Run: headless pygame with SDL's dummy video driver; simulated clock (each Clock.tick advances the game by its frame time, no real sleeping); random seed 0; keys injected as events and as key.get_pressed() state; mouse plan: one left click at the window centre at the start of phase 2, then a move to the lower-right quarter at the start of phase 3.
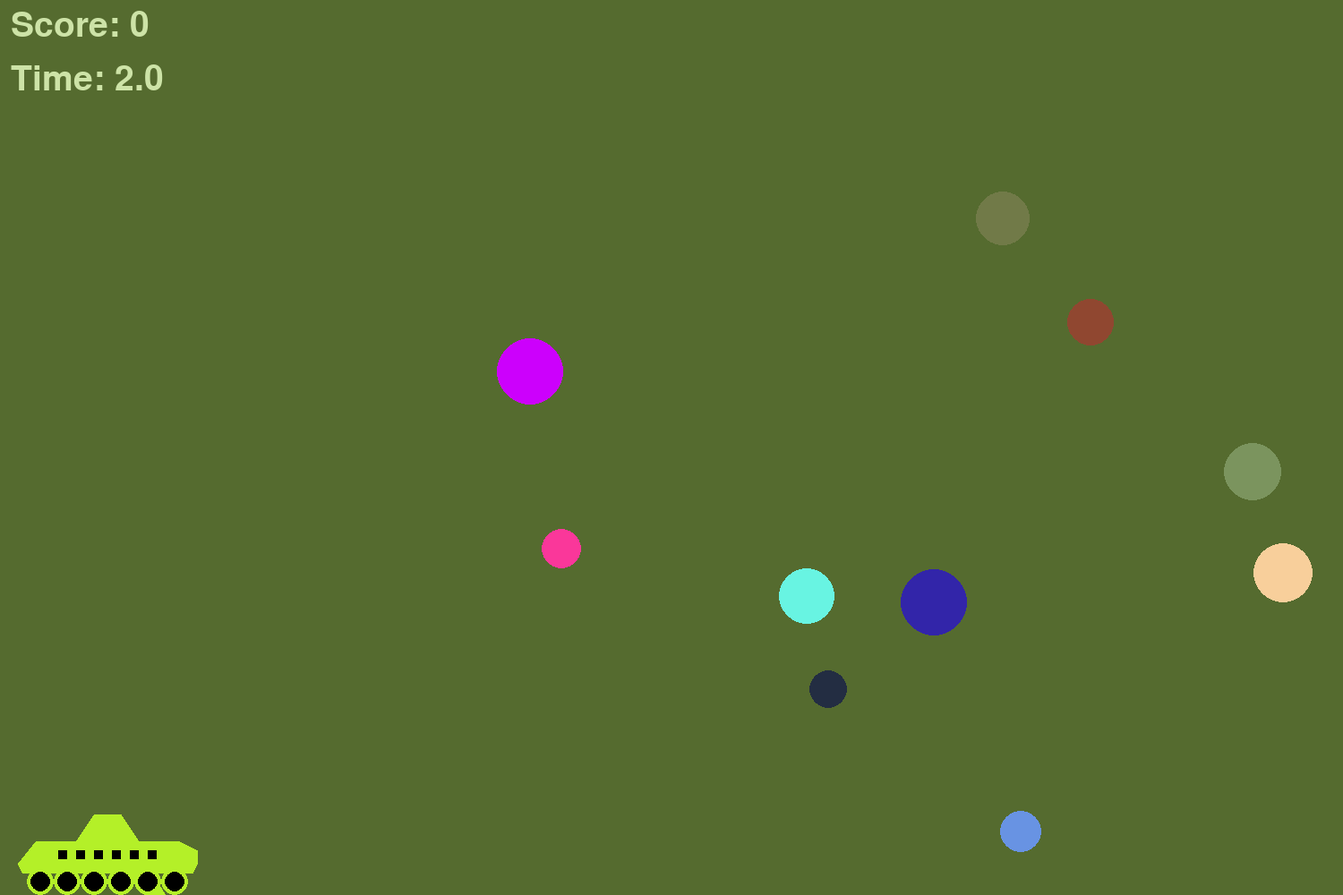
Frame 1 of 4 · flips 1–60 · no input
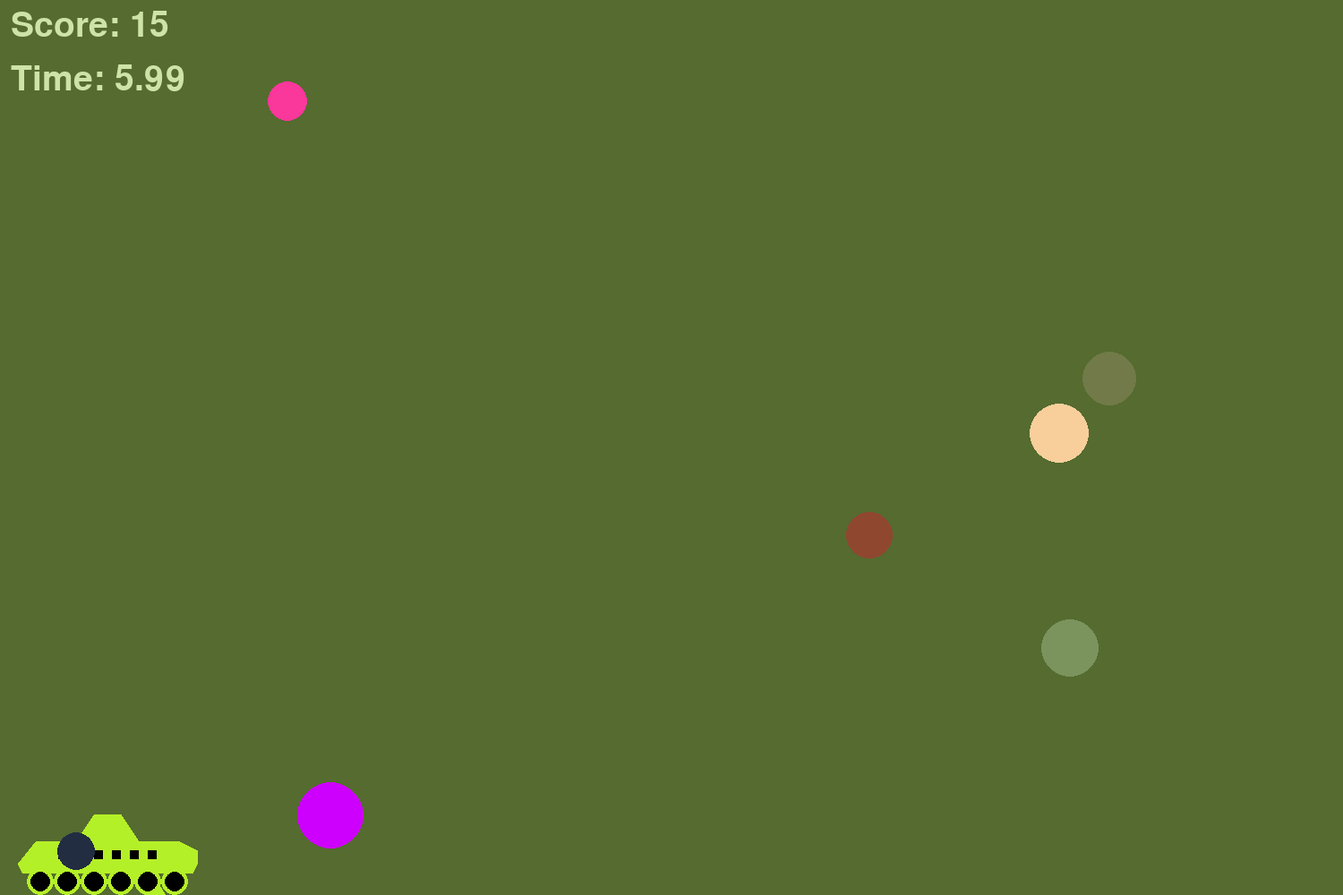
Frame 2 of 4 · flips 61–180 · clicked the window centre · tapped SPACE, RETURN · held RIGHT (→), D
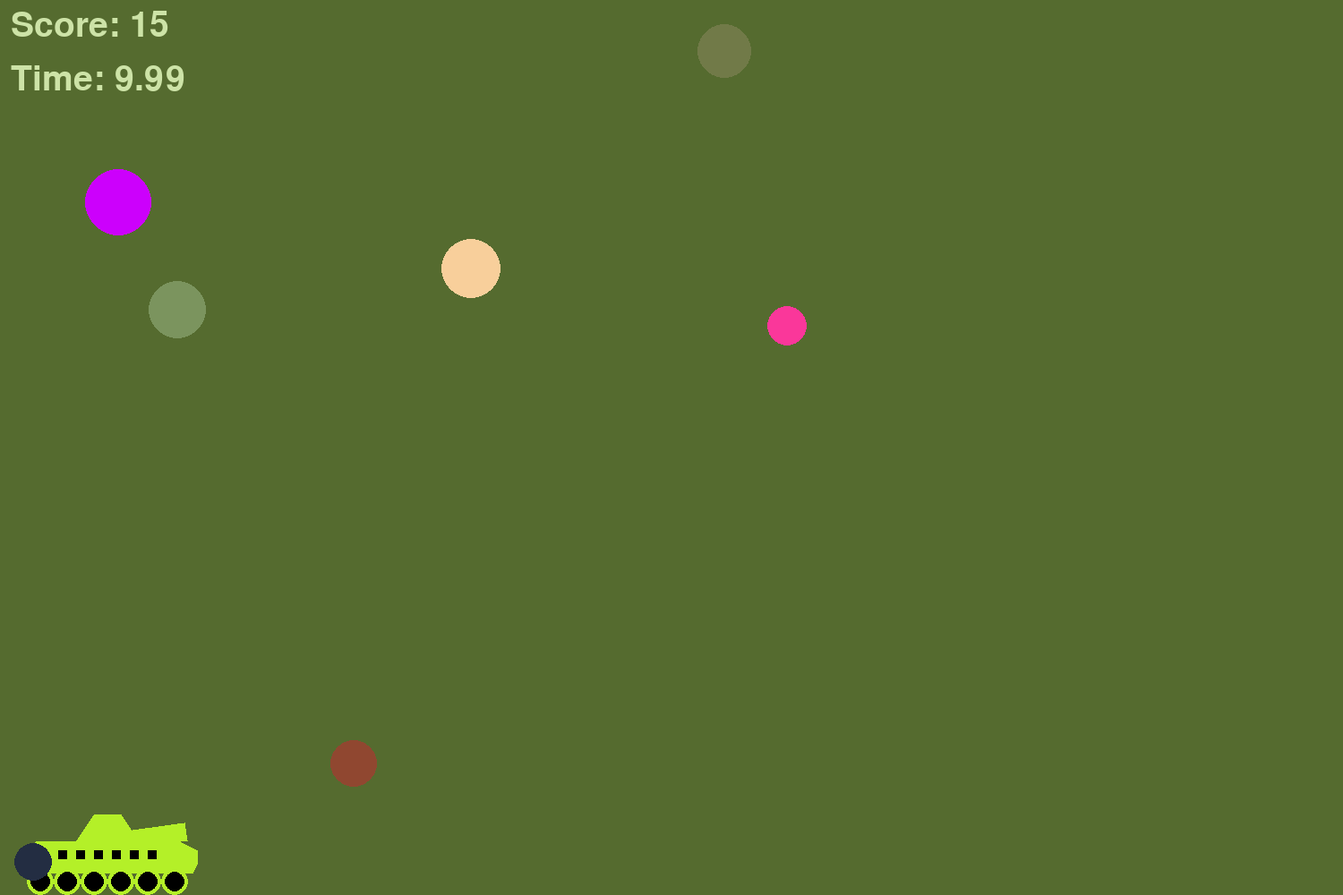
Frame 3 of 4 · flips 181–300 · moved the mouse to the lower-right quarter · held DOWN (↓), S
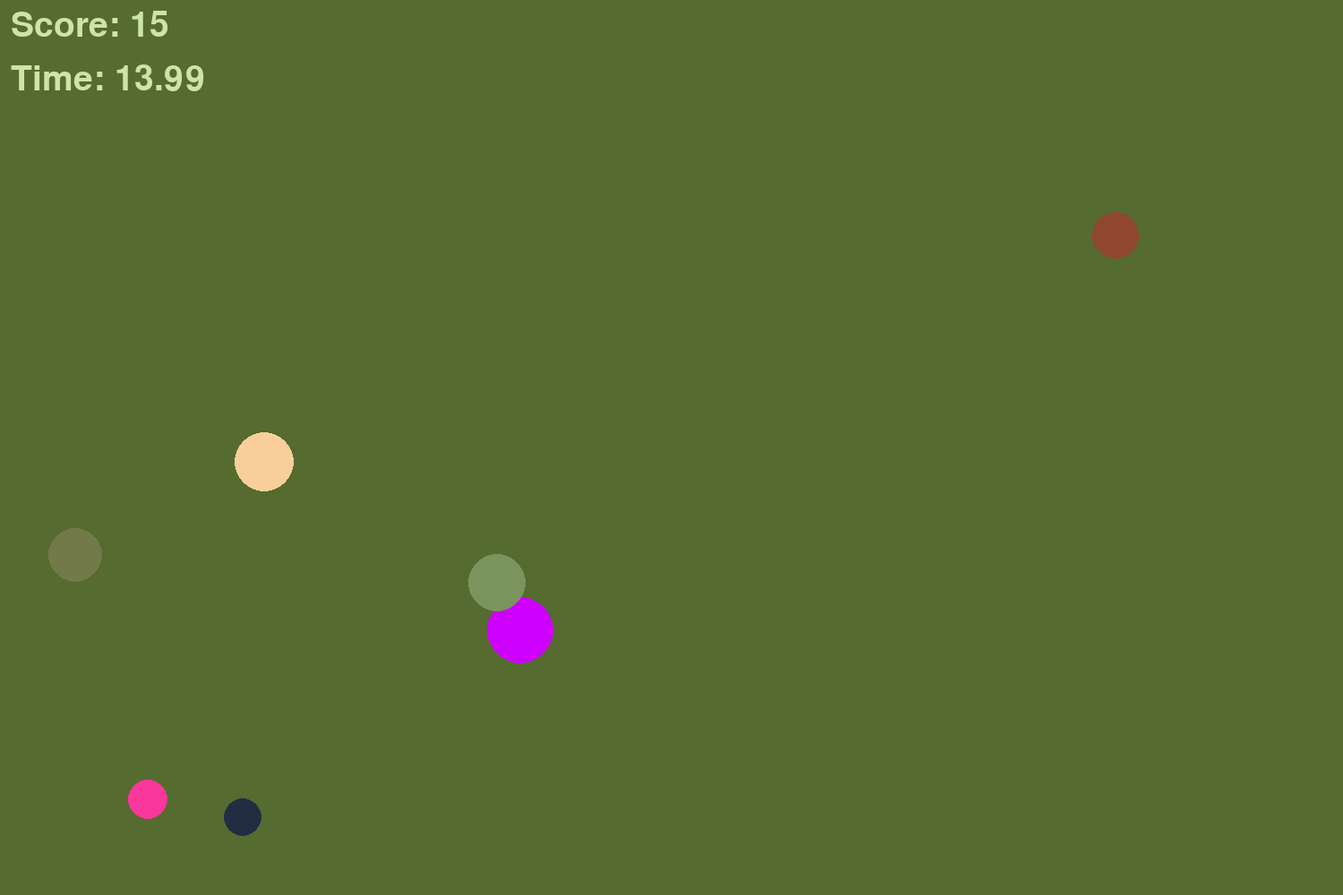
Frame 4 of 4 · flips 301–420 · held LEFT (←), A, UP (↑), W

The pygame program that drew these frames:

import math as m 
import pygame
from pygame.draw import *
from random import randint
pygame.init()

FPS = 30
WIDTH = 1500
HEIGHT = 1000

PreText = pygame.font.Font(None, 58)
EndText = pygame.font.Font(None, 240)
screen = pygame.display.set_mode((WIDTH, HEIGHT))
balls = []
targets = []

def ColGrad(Red, Green, Blue):
	Red += randint(-3, 3)
	if Red > 255:
		Red -= 6
	if Red < 0:
		Red += 6
	Green += randint(-3, 3)
	if Green > 255:
		Green -= 6
	if Green < 0:
		Green += 6
	Blue += randint(-3, 3)
	if Blue > 255:
		Blue -= 6
	if Blue < 0:
		Blue += 6

class Ball():
	def __init__(self):
		self.x = 120
		self.y = 950
		self.r = 10
		self.vx = 10
		self.vy = 10
		self.gr = 1.5
		self.color = (180, 240, 40)
		self.live = 30

	def motion(self):
		if self.x > WIDTH - self.r:
			self.vx = -self.vx
			self.x = WIDTH - 1 - self.r
		if self.y >= HEIGHT - self.r:
			self.vy = int(-self.vy / 2.5) 
			self.vx = int(self.vx / 2.5)
			self.y = HEIGHT - 1 - self.r
		if self.x < self.r:
			self.vx = - self.vx
			self.x = self.r + 1
		if self.y < self.r:
			self.vy = -self.vy
			self.y = self.r + 1
		if abs(self.vy) < 2 and self.y >= HEIGHT - 5 - self.r:
			self.vx = 0
			self.vy = 0
			self.gr = 0
			if self.r > 0:
				self.r -= 1
				self.y += 1
			self.live -= 1
		self.x += self.vx
		self.y -= self.vy
		self.vy -= self.gr
		circle(screen, self.color, (self.x, self.y), self.r)

	def hit_test(self, obj):
		if m.sqrt((self.x - obj.x)**2 + (self.y - obj.y)**2) < self.r + obj.r:
			return True
		else:
			return False

class Gun():
	def __init__(self):
		self.f2_power = 80
		self.f2_on = 0
		self.an = 1
		self.x = 120
		self.color = (255, 0, 0)
		self.critstate = 0
		self.polus = 1

	def fire2_start(self):
		self.f2_on = 1

	def fire2_end(self):
		global balls, bullet
		bullet += 1
		ball = Ball()
		ball.x = self.x
		ball.vx = self.f2_power * m.cos(self.an) * 0.6 * self.polus
		ball.vy = - self.f2_power * m.sin(self.an) * 0.6
		ball.r = 30 - int(self.f2_power*0.1)
		balls.append(ball)
		self.an = 1
		self.f2_on = 0
		self.f2_power = 80
		if self.critstate < 100:
			self.critstate = 0

	def draw(self):
		self.color = (180, 240, 40)
		if self.f2_power >= 180:
			if self.critstate % 20 < 10:
				self.color = (255, 0, 0)
			self.critstate += 1
		if self.polus == 1:
			polygon(screen, self.color, [(self.x + 10, 950), (self.x + 10 + int(self.f2_power*m.cos(self.an)), 950 + int(self.f2_power*m.sin(self.an))), 
			(self.x + 10 + int(self.f2_power*m.cos(self.an)) + 20*m.sin(self.an), 950 + int(self.f2_power*m.sin(self.an)) - 20*m.cos(self.an)),
			(self.x + 10 + 20*m.sin(self.an), 950 - 20*m.cos(self.an))], 0)
		else:
			polygon(screen, self.color, [(self.x + 10, 950), (self.x + 10 - int(self.f2_power*m.cos(self.an)), 950 + int(self.f2_power*m.sin(self.an))), 
			(self.x + 10 - int(self.f2_power*m.cos(self.an)) + 20*m.sin(self.an), 950 + int(self.f2_power*m.sin(self.an)) + 20*m.cos(self.an)),
			(self.x + 10 + 20*m.sin(self.an), 950 + 20*m.cos(self.an))], 0)
		polygon(screen, self.color, [(self.x - 80, 940), (self.x - 35, 940), (self.x - 15, 910), (self.x + 15, 910), (self.x + 35, 940), 
		(self.x + 80, 940), (self.x + 100, 950), (self.x + 100, 965), (self.x + 95, 975), (self.x - 95, 975), (self.x - 100, 965)], 0)

		for i in range(6):
			rect(screen, (0, 0, 0), (self.x - 55 + 20*i, 950, 10, 10), 0)
			circle(screen, self.color, (self.x - 75 + 30*i, 985), 15)
			circle(screen, (0, 0, 0), (self.x - 75 + 30*i, 985), 11)

	def targetting(self, event=0):
		if event and event.pos[0] > self.x:
			self.an = m.atan((event.pos[1] - 950) / (event.pos[0] - self.x))
			self.polus = 1
		elif event and event.pos[0] < self.x:
			self.an = -m.atan((event.pos[1] - 950) / (event.pos[0] - self.x))
			self.polus = -1
		elif event:
			self.an = 90
		
	def power_up(self):
		if self.f2_on:
			if self.f2_power < 180:
				self.f2_power += 2
				self.color = (180, 240, 40)
				
	def animate(self):
		for i in range(100):
			ball = Ball()
			ball.color = (255, 0, 0)
			ball.x = self.x
			ball.y = 950
			ball.r = 10
			if randint(0, 1) == 0:
				ball.vx = randint(40, 50)
			else:
				ball.vx = randint(-50, -40)
			ball.vy = randint(5, 15)
			ball.gr = -1
			balls.append(ball)

class Target():
	def __init__(self):
		self.points = randint(0, 100)
		self.vy = randint(- 7, 7)
		self.vx = randint(- 7, 7)
		self.r = randint(20, 40)
		self.y = randint(200, HEIGHT - 200)
		self.x = randint(WIDTH/2, WIDTH - self.r)
		self.red = randint(0, 255)
		self.green = randint(0, 255)
		self.blue = randint(0, 255)

	def motion(self):
		if self.r < self.x < WIDTH - self.r:
			self.x += self.vx
		else:
			self.x -= self.vx
			self.vx = -self.vx
		if self.r < self.y < HEIGHT - self.r:
			self.y += self.vy
		else:
			self.y -= self.vy
			self.vy = -self.vy
		self.vx += randint(-1,1)
		if self.vx > 10: 
			self.vx -= 5
		self.vy -= randint(-1,1)
		if self.vy > 10: 
			self.vy -= 5
		ColGrad(self.red, self.green, self.blue)
		circle(screen, (self.red, self.green, self.blue), (self.x, self.y), self.r)
	

for i in range(10):
	target = Target()
	targets.append(target)
gun = Gun()
bullet = 0
counter = 0
time_counter = 0
flag = 1
clock = pygame.time.Clock()
finished = False
roll = 0

while not finished:
	clock.tick(FPS)
	time_counter += 1/FPS
	for event in pygame.event.get():
		if event.type == pygame.QUIT:
			finished = True
		elif event.type == pygame.MOUSEBUTTONDOWN:
			gun.fire2_start()
		elif event.type == pygame.MOUSEBUTTONUP:
			gun.fire2_end()
		elif event.type == pygame.KEYDOWN:
			if event.key == pygame.K_RIGHT:
				roll = 1
			elif event.key == pygame.K_LEFT:
				roll = -1
		elif event.type == pygame.KEYUP:
			roll = 0
		elif event.type == pygame.MOUSEMOTION:
			gun.targetting(event)
	screen.fill((85, 107, 47))
	if flag == 1:
		gun.x += roll*10
		if gun.critstate <= 50:
			gun.draw()
		for target in targets:
			target.motion()
		for ball in balls:
			ball.motion()
			for target in targets:
				if ball.hit_test(target):
					target.score = 0
					targets.remove(target)
					counter += 5
			if ball.live == 0:
				balls.remove(ball)
		Co = 'Score:'+' '+str(counter)
		Ti = 'Time:'+' '+str(int(time_counter*100)/100)
		CountShow = PreText.render(Co, True, (205, 227, 167))
		TimeShow = PreText.render(Ti, True, (205, 227, 167))
		screen.blit(CountShow, (12, 9))
		screen.blit(TimeShow, (12, 69))
		if gun.critstate == 50:
			gun.animate()
			counter = -10000
		if gun.critstate > 90:
			flag = 2
		if counter > 50 and time_counter < 20:
			flag = 3
		elif time_counter >= 20:
			flag = 2
	if flag == 2:
		SMERT = 'TbI YMEP'
		LastShow = EndText.render(SMERT, True, (255, 0, 0))
		screen.blit(LastShow, (300, 450))
	if flag == 3:
		SMERT = 'MOLODETS'
		LastShow = EndText.render(SMERT, True, (255, 0, 0))
		screen.blit(LastShow, (300, 450))
	pygame.display.update()
	
	if gun.f2_on == 1:
		gun.power_up()

pygame.quit()
